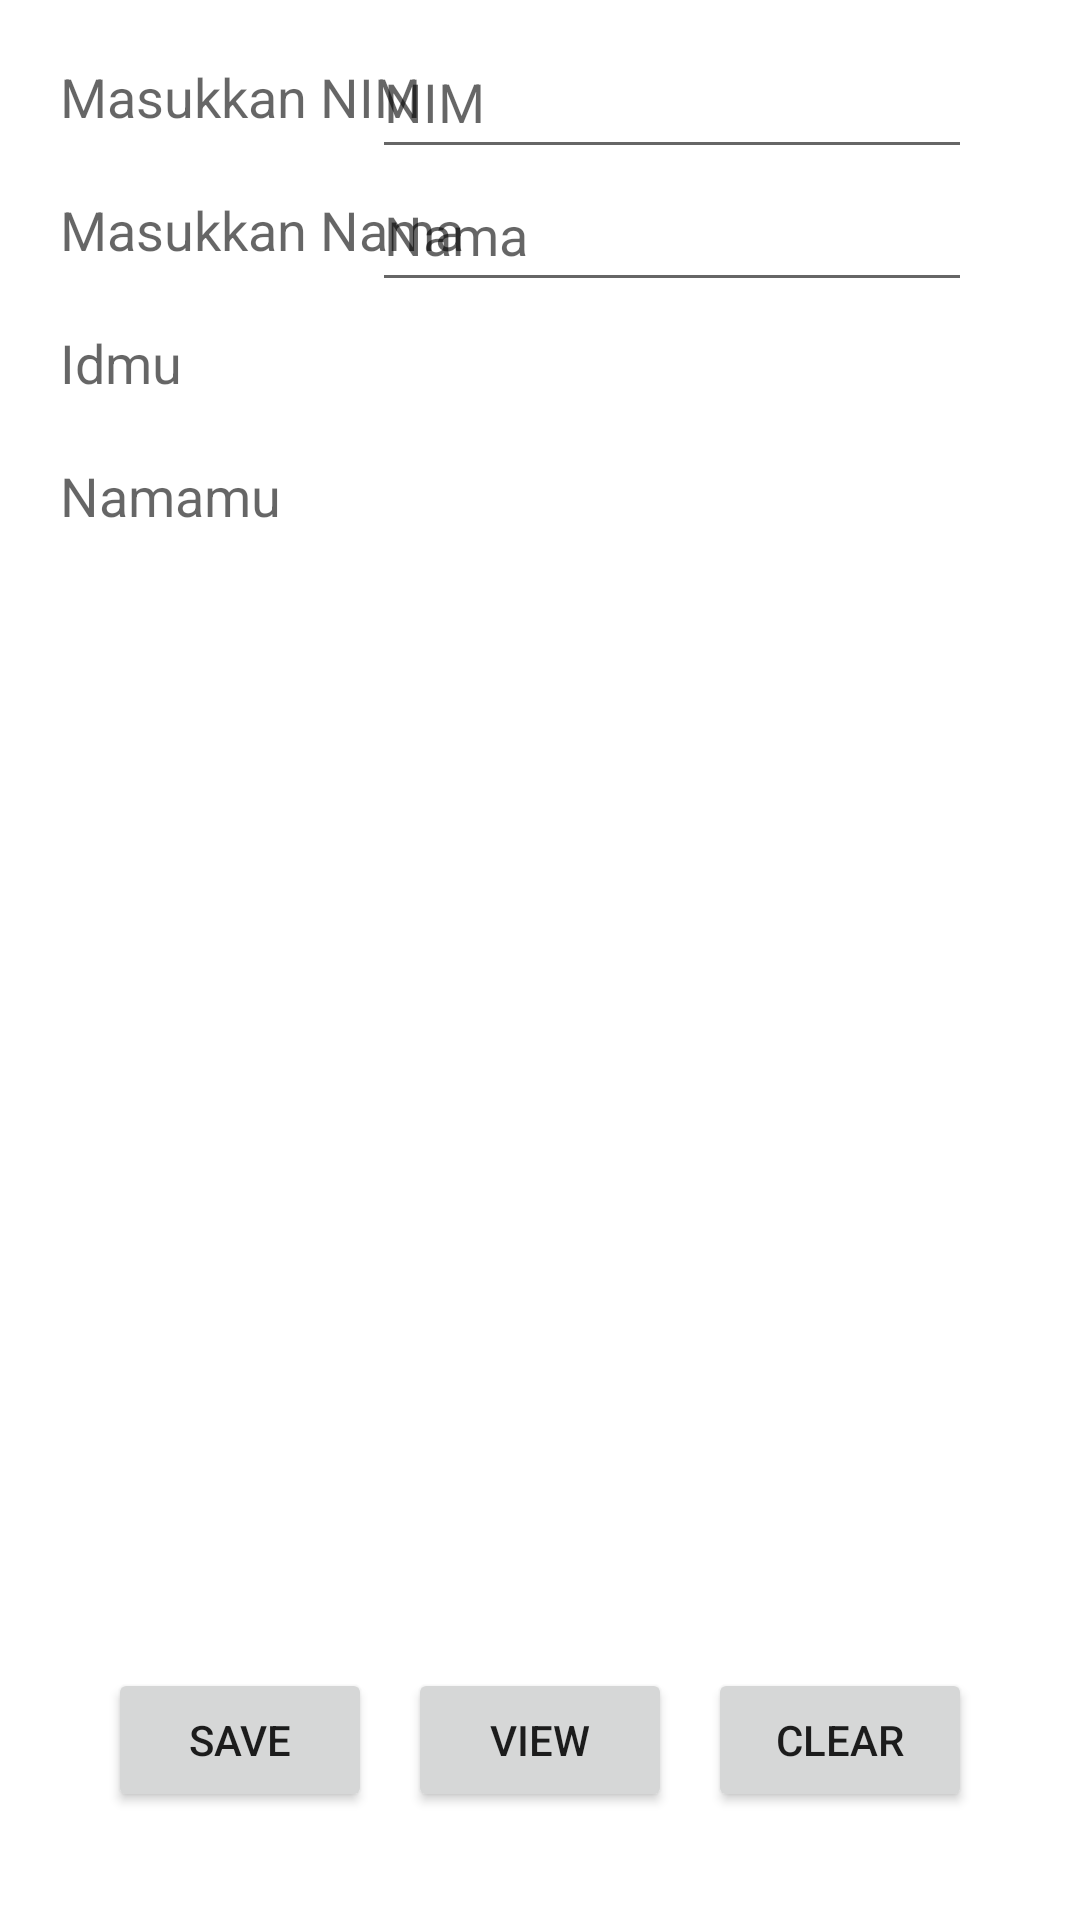

Produce the Android XML layout that renders to this screen, including the resource entries it uses.
<!-- AndroidManifest.xml: application theme Theme.LocalPresistenceOnZoom -->
<!-- res/layout/activity_main.xml -->
<?xml version="1.0" encoding="utf-8"?>
<androidx.constraintlayout.widget.ConstraintLayout
    xmlns:android="http://schemas.android.com/apk/res/android"
    xmlns:app="http://schemas.android.com/apk/res-auto"
    xmlns:tools="http://schemas.android.com/tools"
    android:layout_width="match_parent"
    android:layout_height="match_parent"
    tools:context=".MainActivity">

    <TextView
        android:id="@+id/tvLabelInputId"
        android:layout_width="wrap_content"
        android:layout_height="wrap_content"
        android:text="Masukkan NIM"
        android:layout_marginStart="20dp"
        android:layout_marginEnd="0dp"
        android:layout_marginTop="20dp"
        android:textAppearance="@style/Base.TextAppearance.AppCompat.Medium"
        app:layout_constraintStart_toStartOf="parent"
        app:layout_constraintTop_toTopOf="parent"/>

    <EditText
        android:id="@+id/etInputId"
        android:layout_width="200dp"
        android:layout_height="wrap_content"
        android:layout_marginEnd="36dp"
        android:hint="NIM"
        android:inputType="number"
        android:minHeight="48dp"
        android:singleLine="true"
        android:textAppearance="@style/Base.TextAppearance.AppCompat.Medium"
        app:layout_constraintBottom_toBottomOf="@id/tvLabelInputId"
        app:layout_constraintEnd_toEndOf="parent"
        app:layout_constraintTop_toTopOf="@id/tvLabelInputId" />

    <TextView
        android:id="@+id/tvLabelInputName"
        android:layout_width="wrap_content"
        android:layout_height="wrap_content"
        android:layout_marginStart="20dp"
        android:layout_marginTop="20dp"
        android:text="Masukkan Nama"
        android:textAppearance="@style/Base.TextAppearance.AppCompat.Medium"
        app:layout_constraintTop_toBottomOf="@id/tvLabelInputId"
        app:layout_constraintStart_toStartOf="parent"/>

    <EditText
        android:id="@+id/etInputName"
        android:layout_width="200dp"
        android:layout_height="wrap_content"
        android:layout_marginEnd="36dp"
        android:hint="Nama"
        android:minHeight="48dp"
        android:singleLine="true"
        android:textAppearance="@style/Base.TextAppearance.AppCompat.Medium"
        app:layout_constraintBottom_toBottomOf="@id/tvLabelInputName"
        app:layout_constraintEnd_toEndOf="parent"
        app:layout_constraintTop_toTopOf="@id/tvLabelInputName" />

    <TextView
        android:id="@+id/tvLabelId"
        android:layout_width="wrap_content"
        android:layout_height="wrap_content"
        android:layout_marginStart="20dp"
        android:layout_marginTop="20dp"
        android:text="Idmu"
        android:textAppearance="@style/Base.TextAppearance.AppCompat.Medium"
        app:layout_constraintTop_toBottomOf="@id/tvLabelInputName"
        app:layout_constraintStart_toStartOf="parent"/>

    <TextView
        android:id="@+id/tvShowId"
        android:layout_width="200dp"
        android:layout_height="wrap_content"
        android:layout_marginStart="0dp"
        android:layout_marginEnd="36dp"
        android:singleLine="true"
        android:textAppearance="@style/Base.TextAppearance.AppCompat.Medium"
        app:layout_constraintEnd_toEndOf="parent"
        app:layout_constraintTop_toTopOf="@id/tvLabelId"
        app:layout_constraintBottom_toBottomOf="@id/tvLabelId"/>

    <TextView
        android:id="@+id/tvLabelName"
        android:layout_width="wrap_content"
        android:layout_height="wrap_content"
        android:layout_marginStart="20dp"
        android:layout_marginTop="20dp"
        android:text="Namamu"
        android:textAppearance="@style/Base.TextAppearance.AppCompat.Medium"
        app:layout_constraintTop_toBottomOf="@id/tvLabelId"
        app:layout_constraintStart_toStartOf="parent"/>

    <TextView
        android:id="@+id/tvShowName"
        android:layout_width="200dp"
        android:layout_height="wrap_content"
        android:layout_marginStart="0dp"
        android:layout_marginEnd="36dp"
        android:singleLine="true"
        android:textAppearance="@style/Base.TextAppearance.AppCompat.Medium"
        app:layout_constraintEnd_toEndOf="parent"
        app:layout_constraintTop_toTopOf="@id/tvLabelName"
        app:layout_constraintBottom_toBottomOf="@id/tvLabelName"/>

    <LinearLayout
        android:layout_width="fill_parent"
        android:layout_height="wrap_content"
        android:layout_marginStart="8dp"
        android:layout_marginEnd="8dp"
        android:layout_marginBottom="16dp"
        android:gravity="center"
        android:orientation="horizontal"
        app:layout_constraintBottom_toBottomOf="parent"
        app:layout_constraintEnd_toEndOf="parent"
        app:layout_constraintHorizontal_bias="0.0"
        app:layout_constraintStart_toStartOf="parent">


    </LinearLayout>

    <Button
        android:id="@+id/btnSave"
        android:layout_width="wrap_content"
        android:layout_height="wrap_content"
        android:text="Save"
        android:layout_marginStart="36dp"
        android:layout_marginBottom="36dp"
        app:layout_constraintBottom_toBottomOf="parent"
        app:layout_constraintStart_toStartOf="parent"/>

    <Button
        android:id="@+id/btnView"
        android:layout_width="wrap_content"
        android:layout_height="wrap_content"
        android:text="View"
        android:layout_marginBottom="36dp"
        app:layout_constraintBottom_toBottomOf="parent"
        app:layout_constraintStart_toEndOf="@id/btnSave"
        app:layout_constraintEnd_toStartOf="@id/btnClear"/>

    <Button
        android:id="@+id/btnClear"
        android:layout_width="wrap_content"
        android:layout_height="wrap_content"
        android:layout_marginEnd="36dp"
        android:layout_marginBottom="36dp"
        android:text="Clear"
        app:layout_constraintBottom_toBottomOf="parent"
        app:layout_constraintEnd_toEndOf="parent"/>
</androidx.constraintlayout.widget.ConstraintLayout>
<!-- resources referenced by this layout -->
<resources>
  <style name="Theme.LocalPresistenceOnZoom" parent="Theme.MaterialComponents.DayNight.DarkActionBar">
          
          <item name="colorPrimary">@color/purple_500</item>
          <item name="colorPrimaryVariant">@color/purple_700</item>
          <item name="colorOnPrimary">@color/white</item>
          
          <item name="colorSecondary">@color/teal_200</item>
          <item name="colorSecondaryVariant">@color/teal_700</item>
          <item name="colorOnSecondary">@color/black</item>
          
          <item name="android:statusBarColor">?attr/colorPrimaryVariant</item>
          
      </style>
  <!-- not gathered from this repository: default colours our renderer supplied (Android Studio template values) -->
  <color name="purple_500">#FF6200EE</color>
  <color name="purple_700">#FF3700B3</color>
  <color name="teal_200">#FF03DAC5</color>
  <color name="teal_700">#FF018786</color>
  <color name="black">#FF000000</color>
  <color name="white">#FFFFFFFF</color>
</resources>
